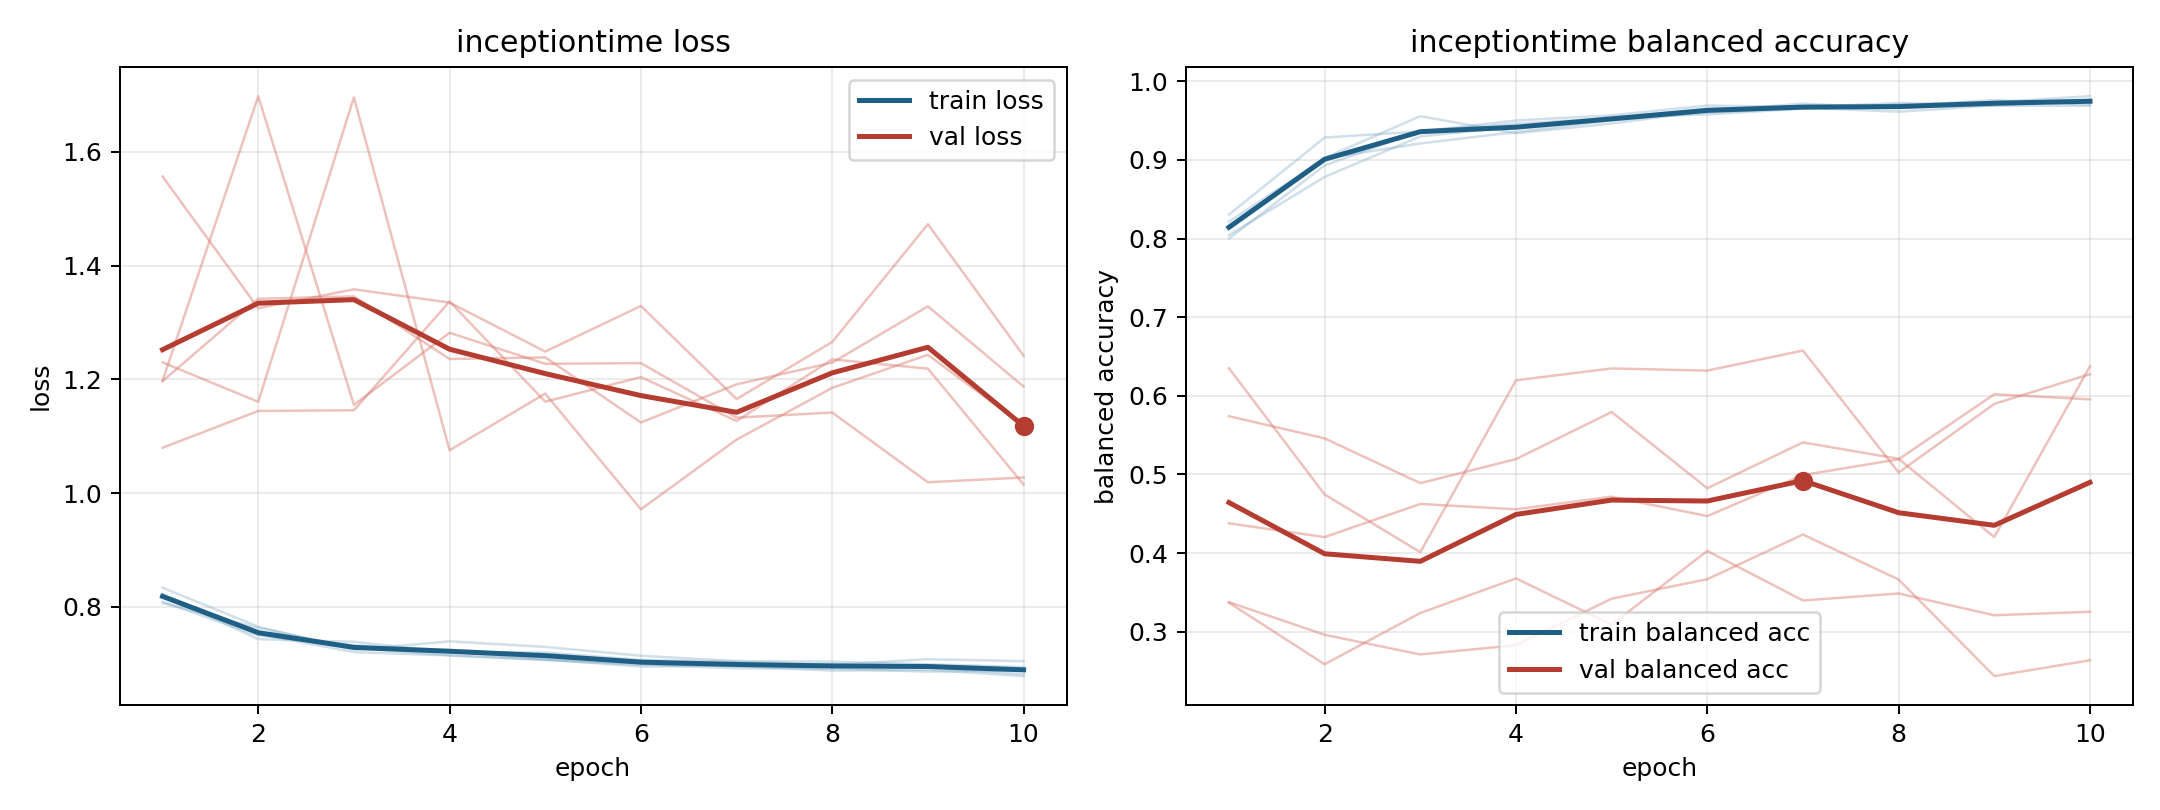

Values plotted in this chart, from the file beside it:
model, fold, epoch, train_loss, train_balanced_accuracy, val_loss, val_balanced_accuracy
inceptiontime, 1, 1, 0.8218, 0.8, 1.08, 0.5741
inceptiontime, 1, 2, 0.7522, 0.893, 1.144, 0.5459
inceptiontime, 1, 3, 0.7207, 0.9369, 1.146, 0.489
inceptiontime, 1, 4, 0.7149, 0.9462, 1.337, 0.5195
inceptiontime, 1, 5, 0.7077, 0.953, 1.161, 0.5794
inceptiontime, 1, 6, 0.6954, 0.9654, 1.204, 0.4825
inceptiontime, 1, 7, 0.6973, 0.9663, 1.127, 0.5408
inceptiontime, 1, 8, 0.6999, 0.9613, 1.235, 0.5199
inceptiontime, 1, 9, 0.6936, 0.9693, 1.219, 0.4204
inceptiontime, 1, 10, 0.6819, 0.9761, 1.015, 0.6376
inceptiontime, 2, 1, 0.8216, 0.8304, 1.197, 0.337
inceptiontime, 2, 2, 0.7434, 0.9284, 1.342, 0.2587
inceptiontime, 2, 3, 0.7388, 0.9362, 1.346, 0.3239
inceptiontime, 2, 4, 0.7204, 0.9502, 1.236, 0.3679
inceptiontime, 2, 5, 0.7201, 0.9567, 1.239, 0.3091
inceptiontime, 2, 6, 0.707, 0.9691, 1.124, 0.4028
inceptiontime, 2, 7, 0.704, 0.9671, 1.191, 0.3398
inceptiontime, 2, 8, 0.6983, 0.9723, 1.229, 0.3487
inceptiontime, 2, 9, 0.7083, 0.9688, 1.328, 0.321
inceptiontime, 2, 10, 0.7048, 0.9689, 1.187, 0.3254
inceptiontime, 3, 1, 0.8338, 0.815, 1.23, 0.635
inceptiontime, 3, 2, 0.7654, 0.9025, 1.161, 0.4746
inceptiontime, 3, 3, 0.7247, 0.9556, 1.695, 0.4011
inceptiontime, 3, 4, 0.7396, 0.9339, 1.075, 0.6198
inceptiontime, 3, 5, 0.7298, 0.9462, 1.175, 0.6348
inceptiontime, 3, 6, 0.7143, 0.9623, 0.9716, 0.6321
inceptiontime, 3, 7, 0.7049, 0.9715, 1.094, 0.6576
inceptiontime, 3, 8, 0.7038, 0.9661, 1.185, 0.5025
inceptiontime, 3, 9, 0.6994, 0.9725, 1.243, 0.5898
inceptiontime, 3, 10, 0.6945, 0.9767, 1.118, 0.6275
inceptiontime, 4, 1, 0.8094, 0.8215, 1.556, 0.3376
inceptiontime, 4, 2, 0.7501, 0.9018, 1.325, 0.2961
inceptiontime, 4, 3, 0.7327, 0.9209, 1.358, 0.2712
inceptiontime, 4, 4, 0.7213, 0.9355, 1.335, 0.2829
inceptiontime, 4, 5, 0.7083, 0.9503, 1.249, 0.3421
inceptiontime, 4, 6, 0.7004, 0.9603, 1.329, 0.3668
inceptiontime, 4, 7, 0.6963, 0.9657, 1.165, 0.4236
inceptiontime, 4, 8, 0.6882, 0.9705, 1.266, 0.3664
inceptiontime, 4, 9, 0.6895, 0.9735, 1.473, 0.2436
inceptiontime, 4, 10, 0.6785, 0.981, 1.242, 0.2637
inceptiontime, 5, 1, 0.8068, 0.8044, 1.198, 0.4379
inceptiontime, 5, 2, 0.7633, 0.8783, 1.698, 0.4204
inceptiontime, 5, 3, 0.728, 0.9298, 1.155, 0.4625
inceptiontime, 5, 4, 0.7151, 0.9423, 1.282, 0.4557
inceptiontime, 5, 5, 0.7067, 0.9544, 1.227, 0.4718
inceptiontime, 5, 6, 0.6984, 0.9578, 1.228, 0.4471
inceptiontime, 5, 7, 0.6924, 0.9651, 1.133, 0.4993
inceptiontime, 5, 8, 0.6915, 0.9686, 1.142, 0.5193
inceptiontime, 5, 9, 0.6864, 0.9761, 1.019, 0.602
inceptiontime, 5, 10, 0.6882, 0.97, 1.028, 0.5955
